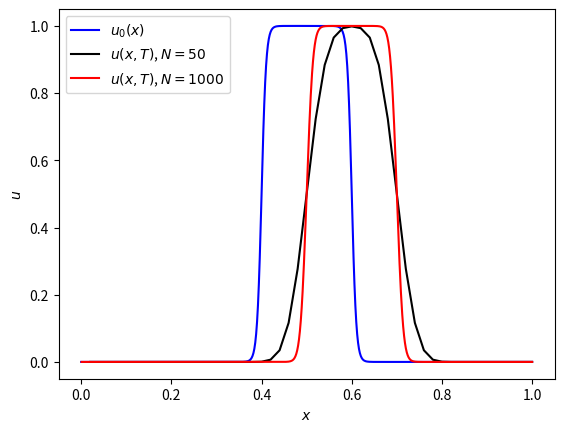

This figure's Python source:
"""
Dataset generation file for the training of the neural network
Section [3.1] of project report.

Author: Eliott Zemour
"""

import numpy as np
import tqdm

outputdir="C:\\Users\\Eliott\\Desktop\\cse-project\\reportdata\\"

#%% initial functions & schemes

def fstep(x, x1):
    return (1 + np.tanh(100*(x-x1)))/2

def fwall(x, x1, x2):
    return (np.tanh(100*(x-x1)) - np.tanh(100*(x-x2)))/2

def solve_step(a, M, N, T, x1):
  M = int(M)
  N = int(N)
  tau = T/M   # time step
  h = 1/N   # space step

  U = np.zeros((M+1,N+1))

  x = h * np.arange(0,N+1,1)

  U[0] = fstep(x, x1)
  U[:,0] = 0

  for n in range(0,M):
      icut = int(N * a * (n+1) * tau)
      for i in range(icut+1,N+1):
          U[n+1,i] = U[n,i] - a * tau/h * (U[n,i] - U[n,i-1])

  return U[M,1:] # output is of size N

def solve_wall(a, M, N, T, x1, x2):
  M = int(M)
  N = int(N)
  tau = T/M   # time step
  h = 1/N   # space step

  U = np.zeros((M+1,N+1))

  x = h * np.arange(0,N+1,1)

  U[0] = fwall(x, x1, x2)
  U[:,0] = 0

  for n in range(0,M):
      icut = int(N * a * (n+1) * tau)
      for i in range(icut+1,N+1):
          U[n+1,i] = U[n,i] - a * tau/h * (U[n,i] - U[n,i-1])

  return U[M,1:] # output is of size N



#%%

# parameters of the pde
a = 1e-2
T = 10
CFL = 0.5
N = 5e1
M = int(a * T * N / CFL)


# X stores the coarse approx, Y the fine ones
X = []
Y = []

size = 2500
x1 = np.linspace(0.1, 0.7, size)

# step function loop 
for i in tqdm.tqdm(range(len(x1))):
    X.append( solve_step(a, M, N, T, x1[i]) )  
    #Y.append( solve_step(a, 100*M, 100*N, T, x1[i]) )
   
    
size = 50
x1 = np.linspace(0.2, 0.4, size)
x2 = np.linspace(0.6, 0.8, size)

# wall function loop 
for i in tqdm.tqdm(range(len(x1))):
    for j in range(len(x2)):
        X.append( solve_wall(a, M, N, T, x1[i], x2[j]) )  
        #Y.append( solve_wall(a, 100*M, 100*N, T, x1[i], x2[j]) )
    
    
X = np.array(X)   
Y = np.array(Y) 
#%% uncomment to save the data

#np.savetxt(outputdir+'x50.csv', X, delimiter=',')
#np.savetxt(outputdir+'y1000.csv', Y, delimiter=',')


#%% visualize initial condition, input, targeted output of neural network

import matplotlib.pyplot as plt

x1 = 0.4
x2 = 0.6

a = 1e-2
T = 10
CFL = 0.5
N = 5e1
M = int(a * T * N / CFL)

xcoarse = np.linspace(0,1,num=int(N+1))[1:]
xfine = np.linspace(0,1,num=int(20*N+1))[1:]
x = np.linspace(0,1,num=int(20*N+1))

ini = fwall(x, x1, x2)
sol1 = solve_wall(a, M, N, T, x1, x2)
sol2 = solve_wall(a, 20*M, 20*N, T, x1, x2)



fig = plt.figure()
plt.plot(x, ini, color = 'blue', label="$u_0(x)$")
plt.plot(xcoarse, sol1, color = 'black', label="$u(x,T)$, $N=50$")
plt.plot(xfine, sol2, color = 'red', label="$u(x,T)$, $N=1000$")

plt.xlabel('$x$')
plt.ylabel('$u$')
plt.legend()
plt.show()

#fig.savefig("1D-dataset.png", dpi=500)
#fig.savefig('1d.eps', format='eps')
